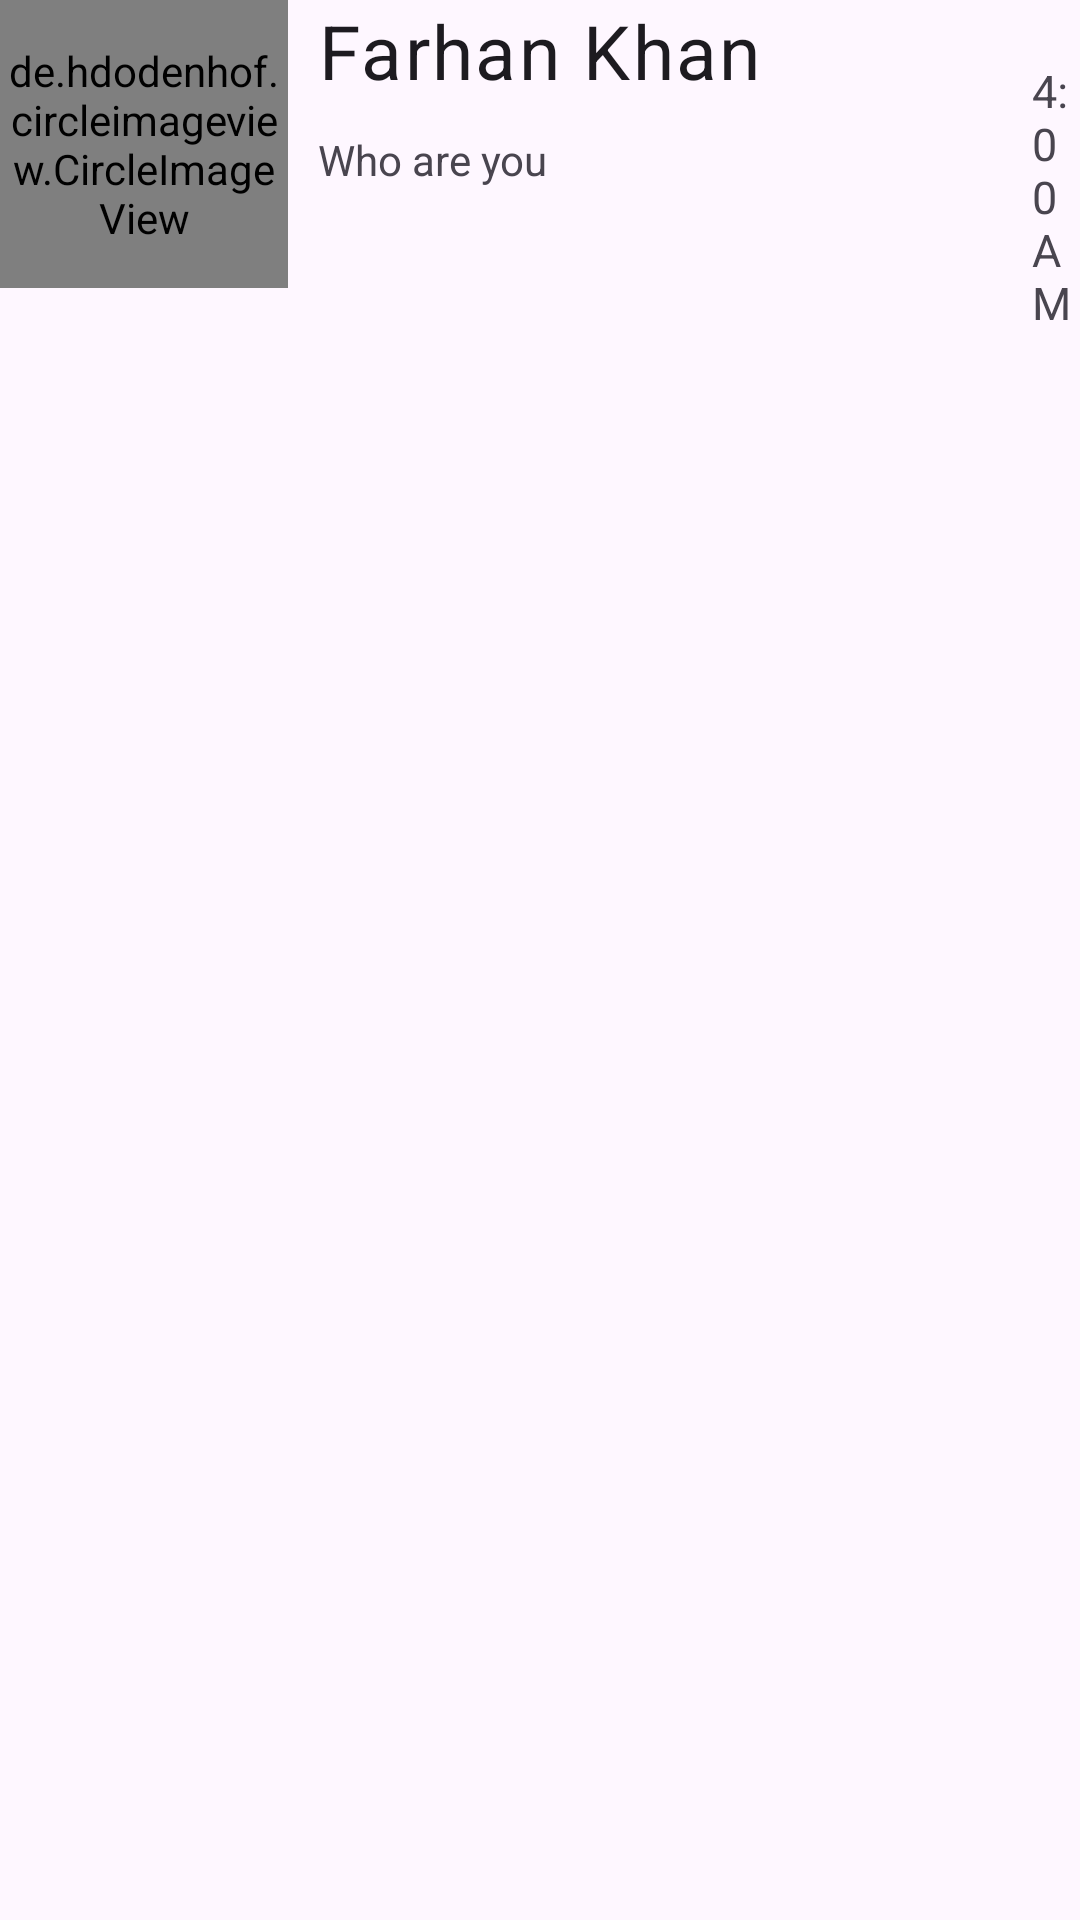

Reconstruct the res/layout file that produces this screen, plus the resources it refers to.
<!-- AndroidManifest.xml: application theme Theme.List_Viewproject2 -->
<!-- res/layout/items.xml -->
<?xml version="1.0" encoding="utf-8"?>
<LinearLayout xmlns:android="http://schemas.android.com/apk/res/android"
    android:layout_width="match_parent"
    android:layout_height="match_parent"
    android:orientation="horizontal">

    <de.hdodenhof.circleimageview.CircleImageView xmlns:app="http://schemas.android.com/apk/res-auto"
        android:id="@+id/profile_image"
        android:layout_width="96dp"
        android:layout_height="96dp"
        android:src="@drawable/profile"
        app:civ_border_color="#FF000000"
        app:civ_border_width="2dp" />

    <LinearLayout
        android:layout_width="wrap_content"
        android:layout_height="wrap_content"
        android:orientation="vertical">


        <TextView
            style="@style/TextAppearance.Material3.BodyLarge"
            android:layout_width="wrap_content"
            android:layout_height="wrap_content"
            android:layout_marginLeft="10dp"
            android:text="Farhan Khan"
            android:id="@+id/name"
            android:textSize="25sp">

        </TextView>

        <TextView
            android:layout_width="wrap_content"
            android:layout_height="wrap_content"
            android:layout_marginLeft="10dp"
            android:layout_marginTop="10dp"
            android:id="@+id/lastmessage"
            android:text="Who are you">

        </TextView>

    </LinearLayout>

    <LinearLayout
        android:layout_width="wrap_content"
        android:layout_height="wrap_content"
        android:orientation="horizontal">

        <TextView
            android:layout_width="match_parent"
            android:layout_height="wrap_content"
            android:layout_marginLeft="90dp"
            android:layout_marginTop="20dp"
            android:text="4:00 AM"
            android:id="@+id/time"
            android:textSize="15sp">

        </TextView>
    </LinearLayout>
</LinearLayout>
<!-- resources referenced by this layout -->
<resources>
  <style name="Theme.List_Viewproject2" parent="Base.Theme.List_Viewproject2" />
  <style name="Base.Theme.List_Viewproject2" parent="Theme.Material3.DayNight.NoActionBar">
          
          
      </style>
</resources>
